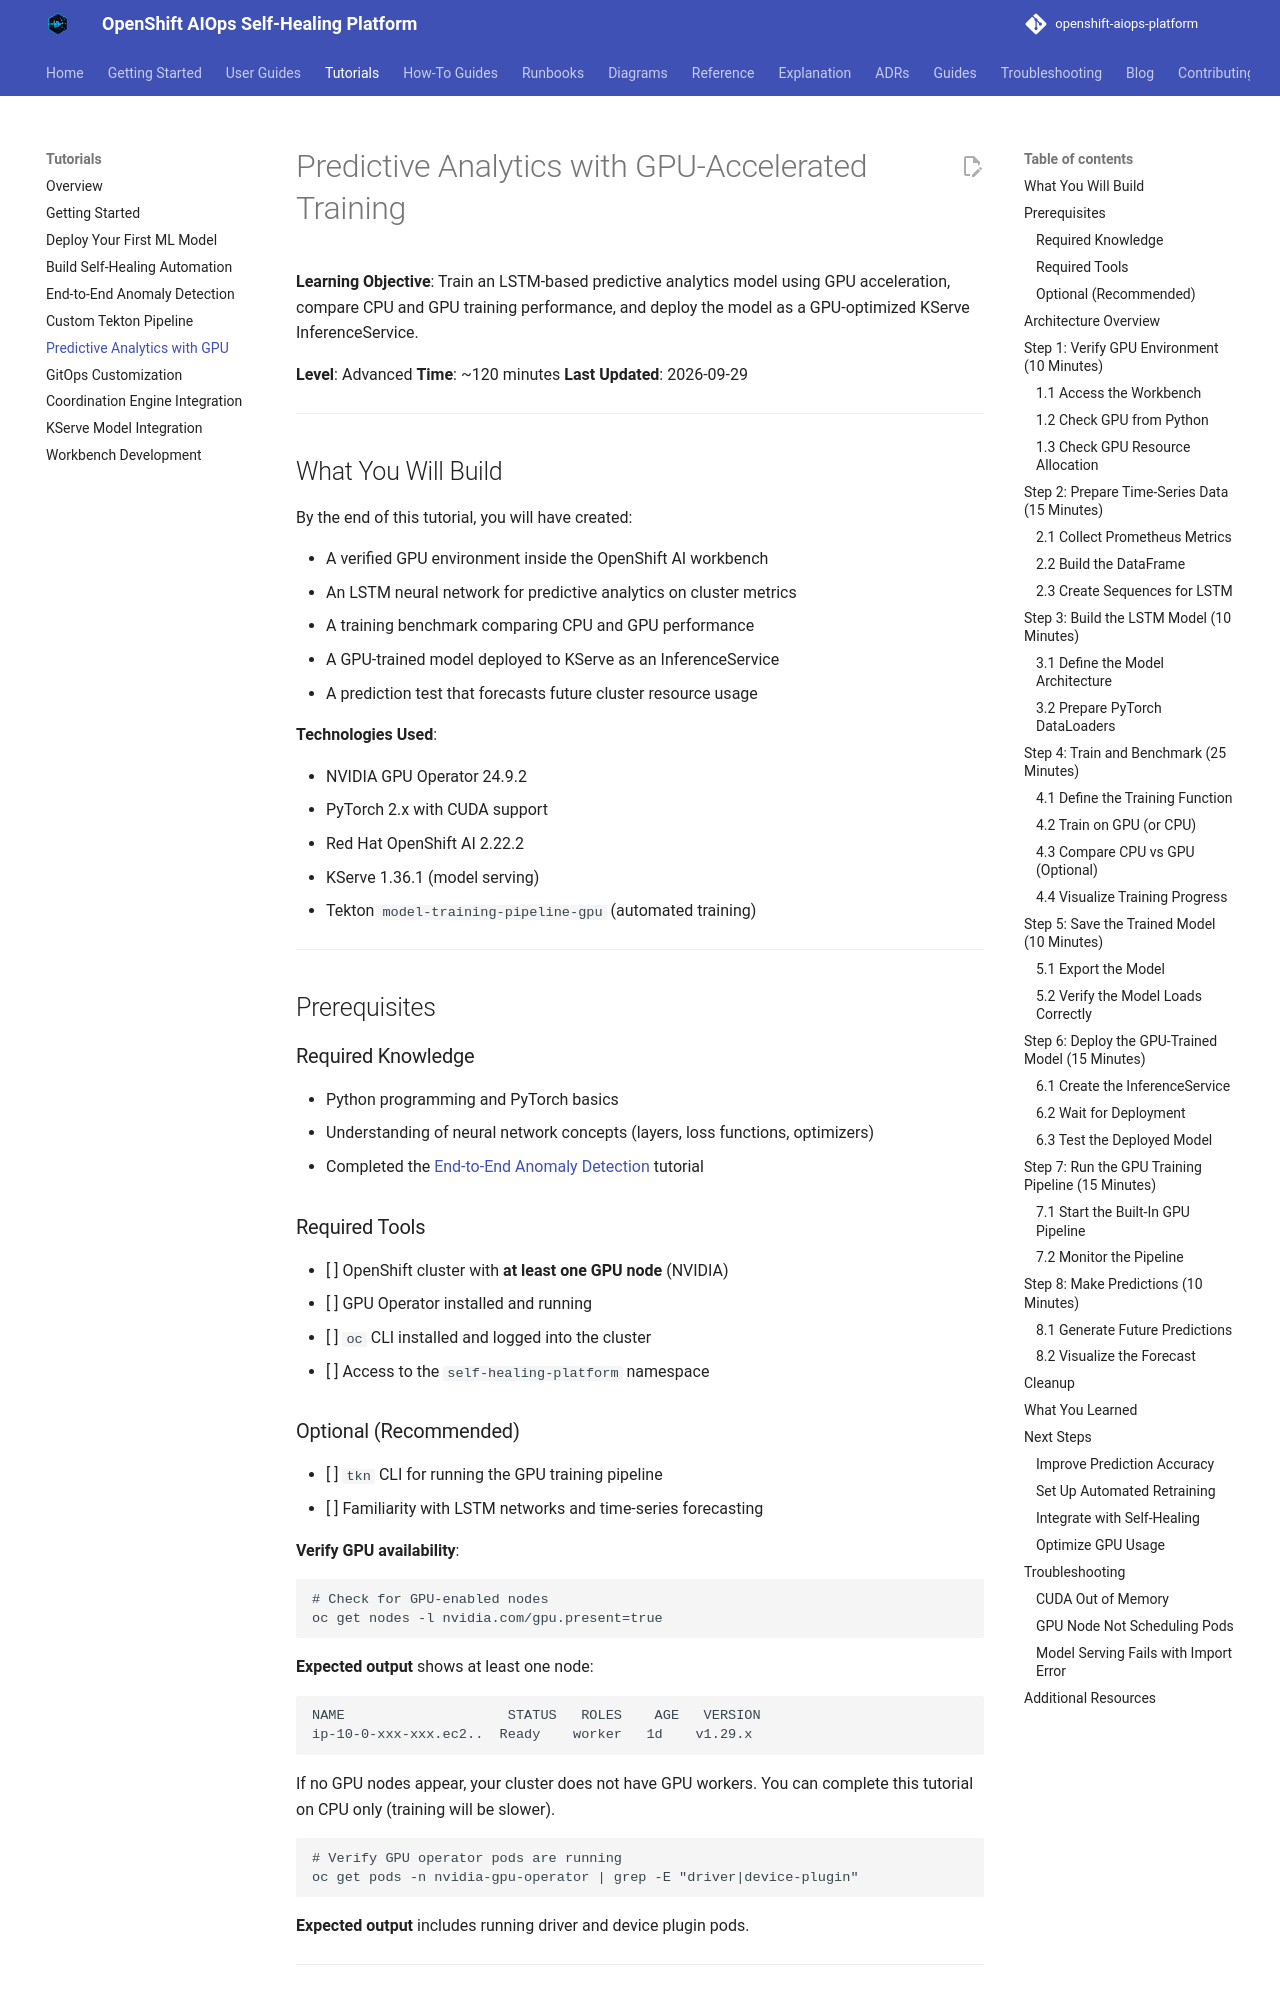

repository: KubeHeal/openshift-aiops-platform · page: tutorials/predictive-analytics-with-gpu/index.html · generator: mkdocs

---
title: "Predictive Analytics with GPU-Accelerated Training"
description: "Train an LSTM predictive analytics model with GPU acceleration, compare performance, and deploy GPU-optimized inference"
---

# Predictive Analytics with GPU-Accelerated Training

**Learning Objective**: Train an LSTM-based predictive analytics model using GPU acceleration, compare CPU and GPU training performance, and deploy the model as a GPU-optimized KServe InferenceService.

**Level**: Advanced
**Time**: ~120 minutes
**Last Updated**: 2026-09-29

---

## What You Will Build

By the end of this tutorial, you will have created:

- A verified GPU environment inside the OpenShift AI workbench
- An LSTM neural network for predictive analytics on cluster metrics
- A training benchmark comparing CPU and GPU performance
- A GPU-trained model deployed to KServe as an InferenceService
- A prediction test that forecasts future cluster resource usage

**Technologies Used**:

- NVIDIA GPU Operator 24.9.2
- PyTorch 2.x with CUDA support
- Red Hat OpenShift AI 2.22.2
- KServe 1.36.1 (model serving)
- Tekton `model-training-pipeline-gpu` (automated training)

---

## Prerequisites

### Required Knowledge

- Python programming and PyTorch basics
- Understanding of neural network concepts (layers, loss functions, optimizers)
- Completed the [End-to-End Anomaly Detection](./end-to-end-anomaly-detection.md) tutorial

### Required Tools

- [ ] OpenShift cluster with **at least one GPU node** (NVIDIA)
- [ ] GPU Operator installed and running
- [ ] `oc` CLI installed and logged into the cluster
- [ ] Access to the `self-healing-platform` namespace

### Optional (Recommended)

- [ ] `tkn` CLI for running the GPU training pipeline
- [ ] Familiarity with LSTM networks and time-series forecasting

**Verify GPU availability**:

```bash
# Check for GPU-enabled nodes
oc get nodes -l nvidia.com/gpu.present=true
```

**Expected output** shows at least one node:

```
NAME                    STATUS   ROLES    AGE   VERSION
ip-10-0-xxx-xxx.ec2..  Ready    worker   1d    v1.29.x
```

If no GPU nodes appear, your cluster does not have GPU workers. You can complete this tutorial on CPU only (training will be slower).

```bash
# Verify GPU operator pods are running
oc get pods -n nvidia-gpu-operator | grep -E "driver|device-plugin"
```

**Expected output** includes running driver and device plugin pods.

---
